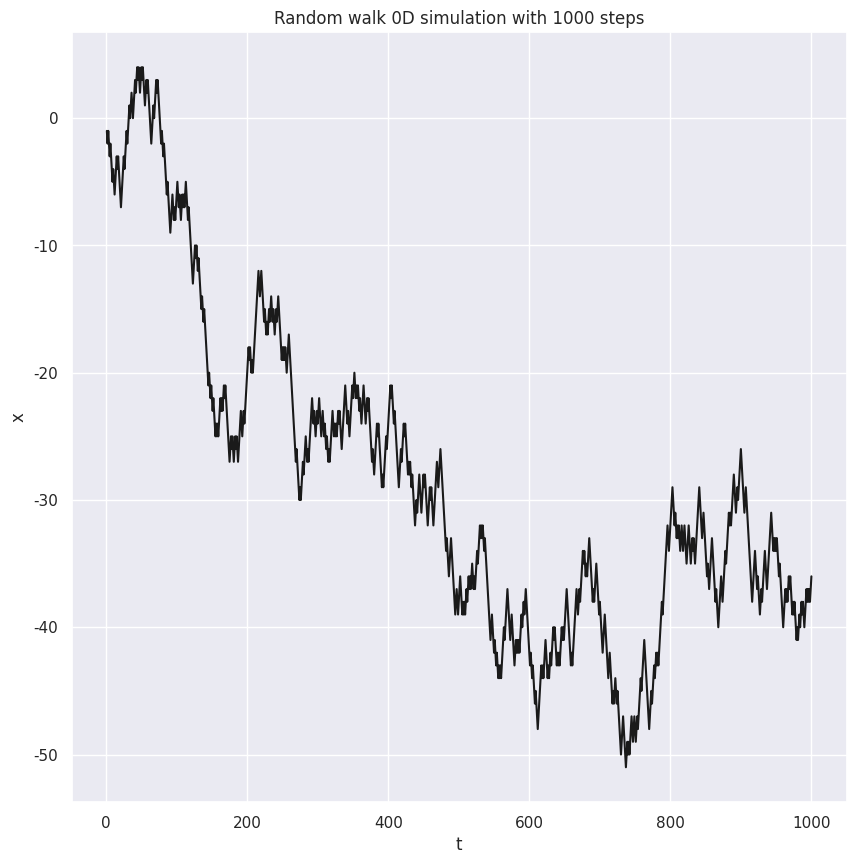

This figure's Python source: (Note: this script raises an exception after producing the figure.)
# -*- coding: utf-8 -*-

"""
This module contains a functions for random walk simulations.
"""

import sys
import csv
import math
import random
import typing
import pathlib

import pandas as pd
import seaborn as sb
import matplotlib.pyplot as plt
import statistics as st

sb.set()


Time = float
Space = typing.Tuple[float]
State = typing.Tuple[Time, Space]
Result = typing.Generator[State, None, None]


__all__ = tuple(["simulate", "visulaize"])


def simulate(steps: int, state: State) -> Result:
    """
    Simulate a random walk on 1/2/3-dimensional regular lattice.

    This function is not pure due the random number generation!

    :param steps: The number of steps.
    :param state: The initial state.
    :return: The simulation result.

    """
    if steps < 0:
        raise ValueError("The steps value must be >= 0.")

    # Unpack the time and space coordinates.
    time, space = state[0], list(state[-1])

    # Update the time and space coordinates.
    for time in range(steps):

        increment = random.choice([-1, 1])
        dimension = random.choice([_ for _ in range( 0, len(state[-1]))])

        time += 1; space[dimension] += increment

        yield time, tuple(space)


def visualize(data: Result, size = (10, 10), grid = True, style = "-k", path: pathlib.Path = None):
    data = tuple(data)
    # Set the labels and show or save the plot.
    # Get the dimension (length) of coordinates.
    match len(data[0][1]):
        case 1:
            xlabel, ylabel = "t", "x"
            xs, (ys) = zip(*data)
            points = xs, ys
        case 2:
            xlabel, ylabel = "x", "y"
            _, space = zip(*data)
            xs, ys = zip(*space)
            points = xs, ys
        case 3:
            xlabel, ylabel, zlabel = "x", "y", "z"
            _, space = zip(*data)
            xs, ys, zs = zip(*space)
            points = xs, ys, zs
        case _:
            raise Exception("Unknown number of dimensions.")

    title = f"Random walk {len(data[0][1]) - 1}D simulation with {len(data)} steps"

    # TODO: Simplify and clean the 2D/3D plot.
    if len(data[0][1]) == 3:
        fig = plt.figure(figsize=(15, 15))
        axs = fig.add_subplot(111, projection='3d')
        axs.set_title(title)
        axs.plot(*points, style)
        saveobj = fig # Hack
    else:
        plt.grid(grid)
        plt.figure(figsize = size)
        plt.xlabel(xlabel)
        plt.ylabel(ylabel)
        plt.title(title)
        plt.plot(*points, style)
        saveobj = plt # Hack

    # plt.plot(xs[-1], ys[-1], c='k', marker='o') # endpoint
    # axs.scatter(xs[-1], ys[-1], zs[-1], c='gray', marker='o')  # endpoint
    saveobj.savefig(str(path), format="png") if path is not None else plt.show()


def distance(coordinates: typing.Iterable[float]) -> float:
    """
    Calculate the Euclidean distance (L2 norm).
    """
    return math.sqrt(sum(( (x ** 2) for x in coordinates)))


def _example(trials = 500, repeats = 500, seed=123):
    """
    To simulate and analyze various types of random walks on the lattice in the plane (all steps are
    of the same length d = 1, but the direction is randomly chosen from a certain set of prescribed
    possibilities).

    Using Nw ≥ 500 random walks of n steps starting at the origin determine the mean Euclidean
    distance R after n steps together with its standard deviation. Plot the dependence of the mean
    distance (including error bars given by the⌈ standard deviation) on the number of steps n.

    Check that for all walks this dependence is of the form

        R(n) = c n^α

    where α ∈ (0, 1). Determine the constant c and the exponent α by the least-square fitting (you
    can use e.g. the built-in function fit in Gnuplot) of the logarithm of the equation (1)

        ln(R) = ln c + α ln(n).

    http://utf.mff.cuni.cz/vyuka/NTMF021/homeworks/HW_task_1.pdf

    """
    random.seed(seed)
    result = []

    for N in range(1, trials):
        # For each N repeat e.g 1000-times (trials) and calculate a mean distance R.
        R = []
        for n in range(0, repeats + 1):
            _, space  = tuple(simulate(N, [0, (0, 0)]))[-1]
            R.append(distance(space))

        result.append((f"{N}, {st.mean(R)}, {st.stdev(R)}"))

    with open('output/data.csv','wb') as out:
        csv_out = csv.writer(out)
        csv_out.writerow(['N','R'])
        for row in result:
            csv_out.writerow(row)


if __name__ == "__main__":

    # Command line arguments.
    N = int(sys.argv[1]) if len(sys.argv) > 1 else 1000   # steps
    D = int(sys.argv[2]) if len(sys.argv) > 2 else 1      # 1D|2D
    S = int(sys.argv[3]) if len(sys.argv) > 3 else 123321 # seed

    random.seed(S)

    message = f"Random walk in {D}D simulation with {N} steps"

    print(f"{message}\n{'-' * len(message)}")

    match D:
        case 1:
            data = simulate(steps = N, state = (0.0, [0.0]))
        case 2:
            data = simulate(steps = N, state = (0.0, [0.0, 0.0]))
            # data = tuple(_example()) # Homework
        case 3:
            data = simulate(steps = N, state = (0.0, [0.0, 0.0, 0.0]))
        case _:
            print(f"No random walk function for dimension {D} found.")

    visualize(data, path = pathlib.Path(f"output/RandomWalk{D}D.png"))
